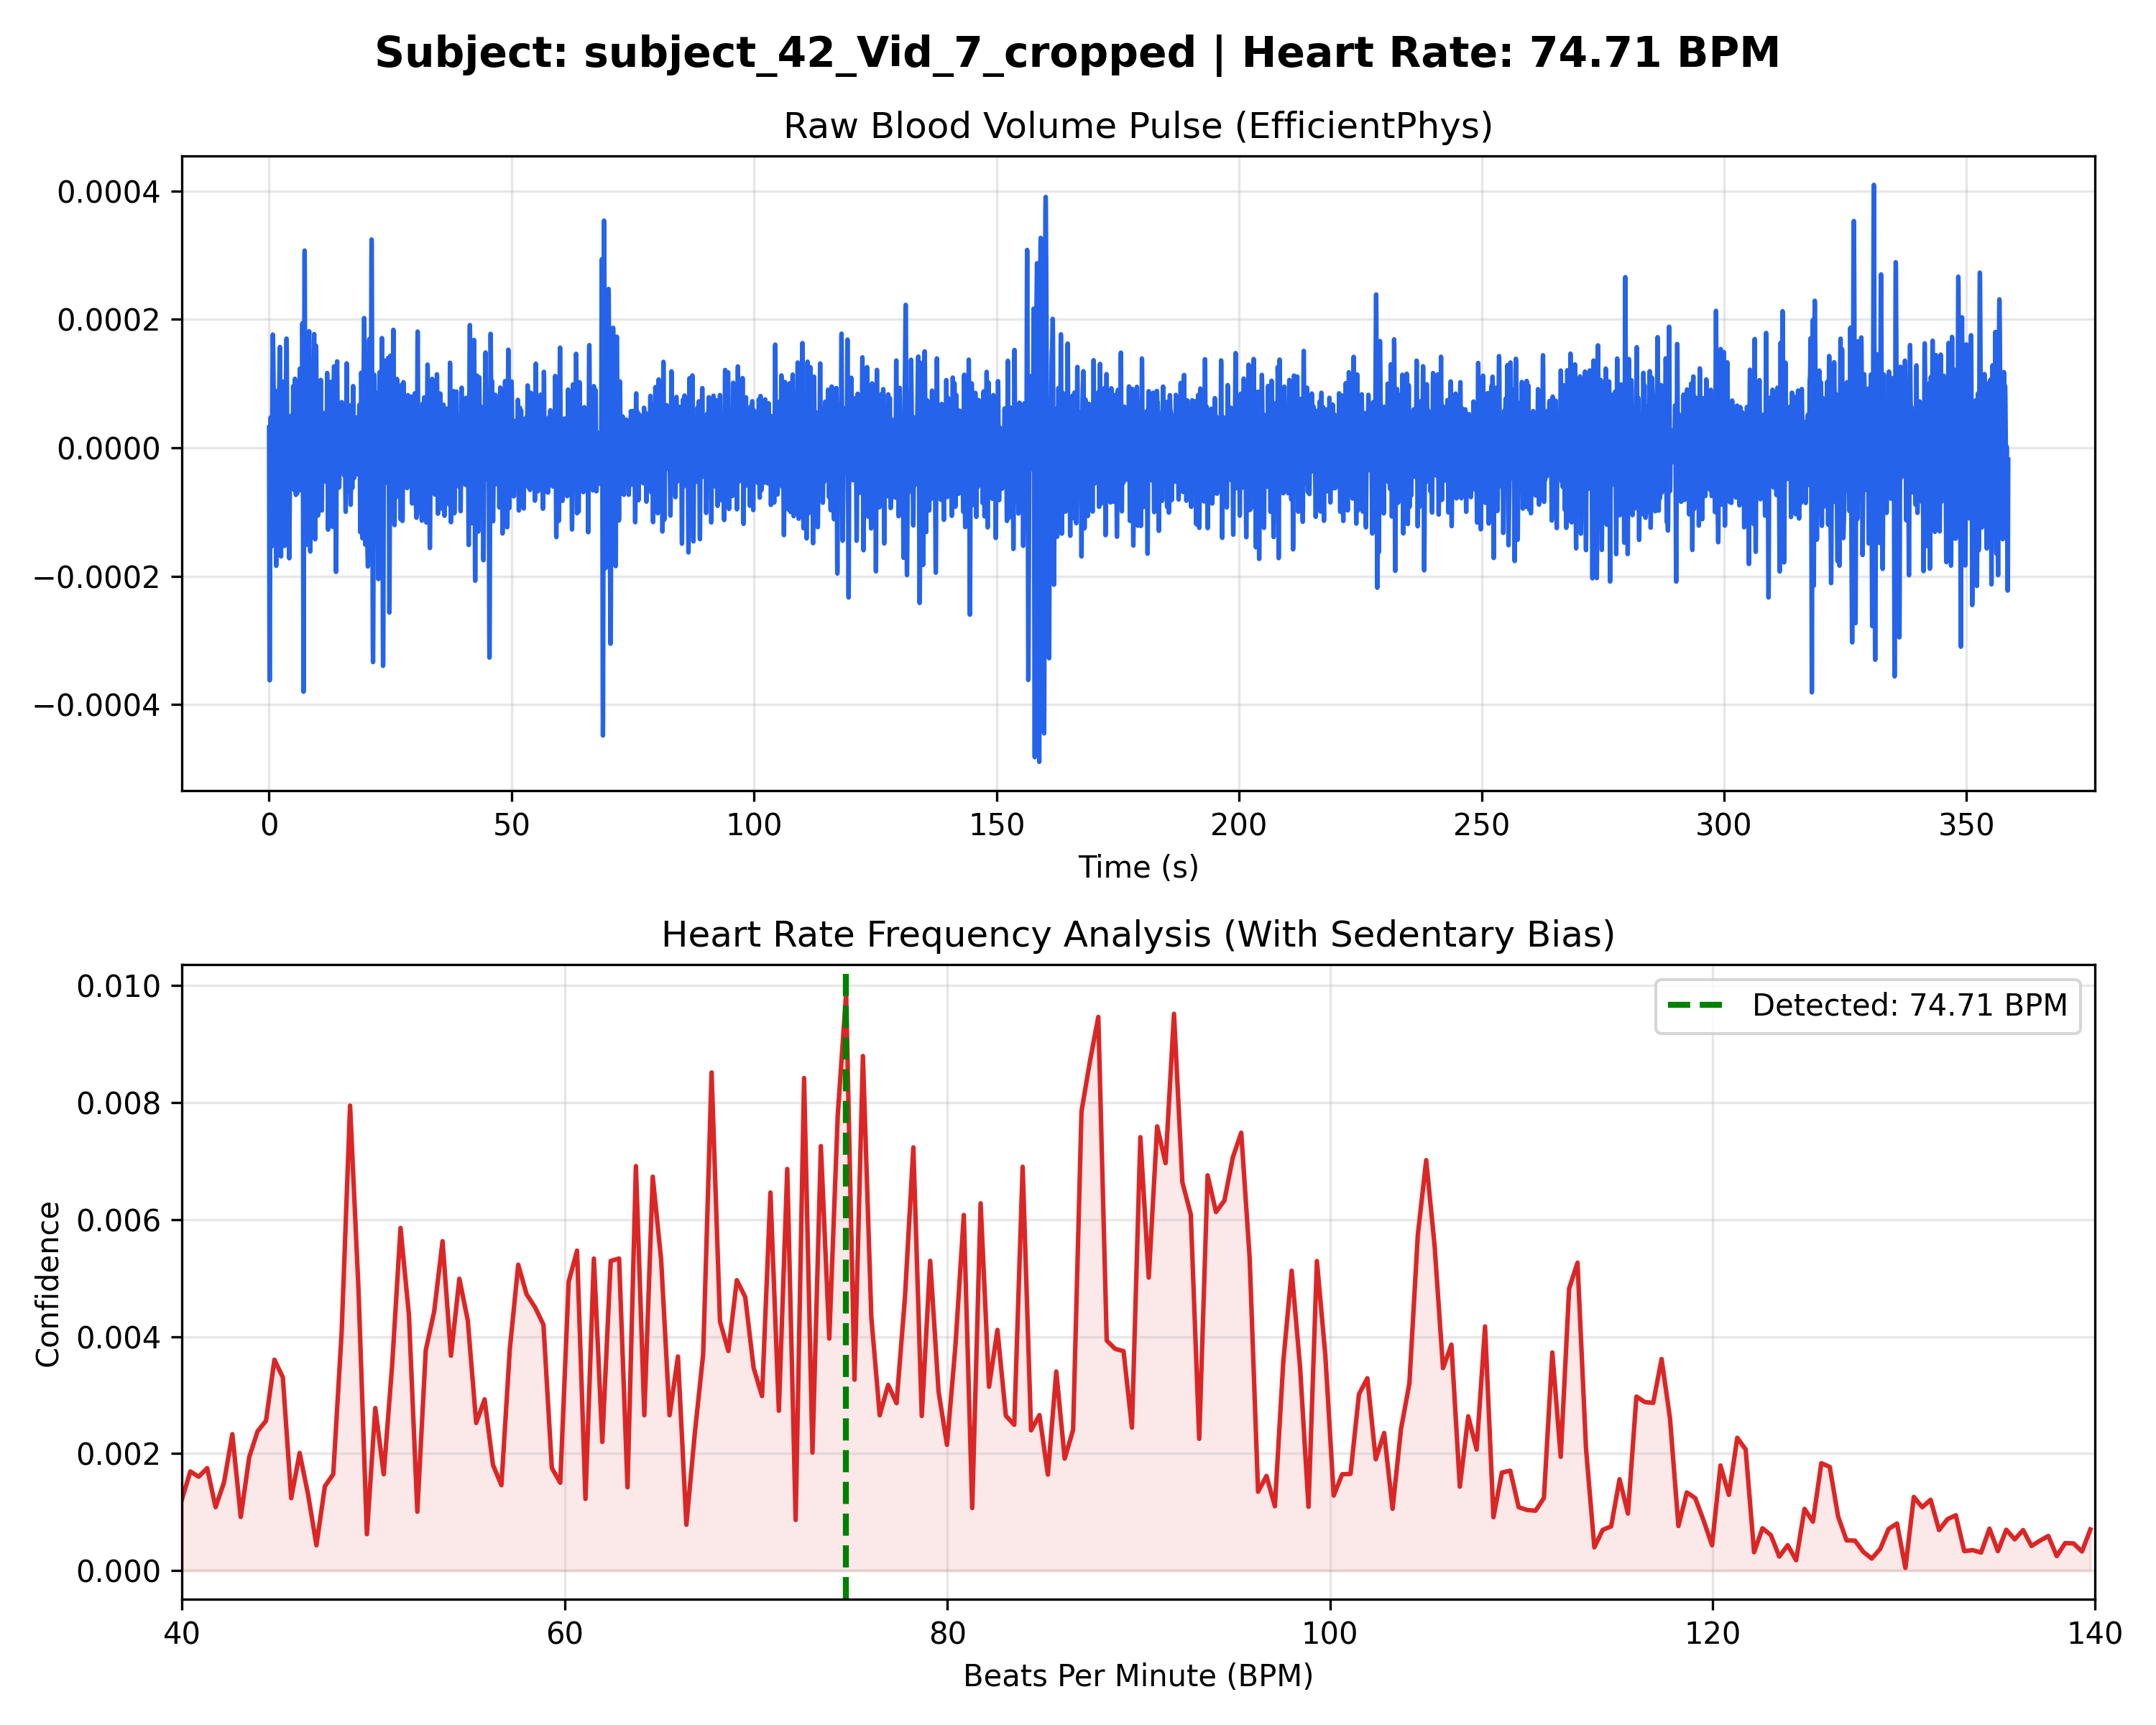

The table this chart was drawn from, first rows:
Time_Sec, Amplitude
0.000000, 0.000032
0.03333, -0.000130
0.06667, -0.000263
0.1, -0.000344
0.1333, -0.000362
0.1667, -0.000322
0.2, -0.000240
0.2333, -0.000139
0.2667, -0.000045
0.3, 0.000022
0.3333, 0.000047
0.3667, 0.000032
0.4, -0.000014
0.4333, -0.000073
0.4667, -0.000125
0.5, -0.000154
0.5333, -0.000151
0.5667, -0.000116
0.6, -0.000057
0.6333, 0.000013
0.6667, 0.000080
0.7, 0.000132
0.7333, 0.000164
0.7667, 0.000176
0.8, 0.000173
0.8333, 0.000160
0.8667, 0.000143
0.9, 0.000124
0.9333, 0.000104
0.9667, 0.000078
1, 0.000048
1.033, 0.000014
1.067, -0.000017
1.1, -0.000037
1.133, -0.000040
1.167, -0.000025
1.2, 0.000004
1.233, 0.000034
1.267, 0.000051
1.3, 0.000043
1.333, 0.000008
1.367, -0.000050
1.4, -0.000113
1.433, -0.000162
1.467, -0.000184
1.5, -0.000170
1.533, -0.000123
1.567, -0.000056
1.6, 0.000014
1.633, 0.000066
1.667, 0.000088
1.7, 0.000077
1.733, 0.000040
1.767, -0.000010
1.8, -0.000056
1.833, -0.000085
1.867, -0.000090
1.9, -0.000075
1.933, -0.000044
1.967, -0.000009
... 10,699 more rows
